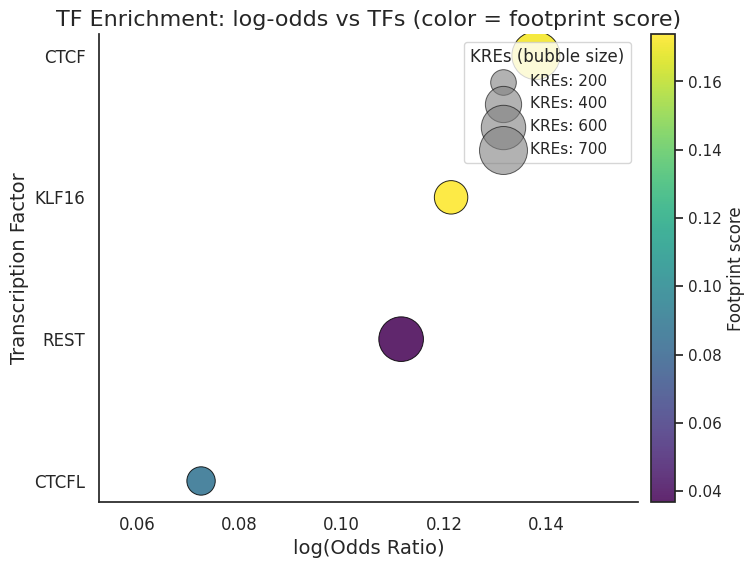

Write the Python code that produced this figure.
import pandas as pd
import matplotlib.pyplot as plt
import seaborn as sns
import matplotlib as mpl

# Inputs acquired from merged datasheets between Log-Odds Ratio & KREs, ATAC-seq Footprint scores. Replaced accordingly for each analysis
data = {
    'TF':     ['CTCF',     'CTCFL',     'KLF16',       'REST'],
    'log_odds': [0.137981408, 0.072510256, 0.121389335, 0.111623931],
    'KREs':     [704,        245,         340,          606]
}
df = pd.DataFrame(data)

fp_scores = {
    'ctcf': 0.17154,
    'ctcfl': 0.08679,
    'klf16': 0.17384,
    'rest': 0.03675
}
df['footprint'] = df['TF'].str.lower().map(fp_scores)

# Sort by Log-Odds Ratio
df = df.sort_values('log_odds', ascending=False).reset_index(drop=True)

# Plot
sns.set(style="white")
fig, ax = plt.subplots(figsize=(10, 6))
vmin, vmax = df['footprint'].min(), df['footprint'].max()
if vmin == vmax:
    vmin, vmax = vmin - 1e-6, vmax + 1e-6
norm = mpl.colors.Normalize(vmin=vmin, vmax=vmax)
cmap = plt.cm.viridis

scatter = ax.scatter(
    x=df['log_odds'],
    y=pd.Categorical(df['TF'], categories=df['TF'], ordered=True),
    s=(df['KREs'] / df['KREs'].max()) * 1200,
    c=df['footprint'],
    cmap=cmap,
    norm=norm,
    alpha=0.85,
    edgecolors='black',
    linewidths=0.7
)

cbar = fig.colorbar(scatter, ax=ax, orientation='vertical', pad=0.02)
cbar.set_label('Footprint score', fontsize=12)

# KREs legend can be changed as per the dataset in use
legend_steps = [200, 400, 600, 700]
for kre in legend_steps:
    ax.scatter([], [], s=(kre / df['KREs'].max()) * 1200,
               color='gray', alpha=0.6, edgecolors='black', linewidths=0.7,
               label=f'KREs: {kre}')
ax.legend(title='KREs (bubble size)', loc='upper right', frameon=True)

# Labels
ax.set_title('TF Enrichment: log-odds vs TFs (color = footprint score)', fontsize=16)
ax.set_xlabel('log(Odds Ratio)', fontsize=14)
ax.set_ylabel('Transcription Factor', fontsize=14)
ax.tick_params(axis='both', labelsize=12)
sns.despine(ax=ax)
ax.invert_yaxis()

x_min, x_max = df['log_odds'].min(), df['log_odds'].max()
ax.set_xlim(x_min - 0.02, x_max + 0.02)
plt.subplots_adjust(left=0.25, right=0.9, top=0.9, bottom=0.12)

plt.savefig("TF_bubble_plot_selected_with_footprint_right_colorbar.pdf", bbox_inches='tight')
plt.show()
